The GitHub repository omthakur9819/ReForm contains a labelled image folder "stage1" with 6 categories: keyboard, mouse, other plastic, printer casing, remote control, TV panel. Examples follow, each with its label.

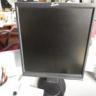
Label: TV panel

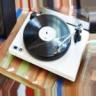
Label: remote control

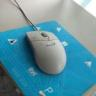
Label: mouse

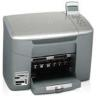
Label: printer casing

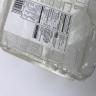
Label: other plastic
